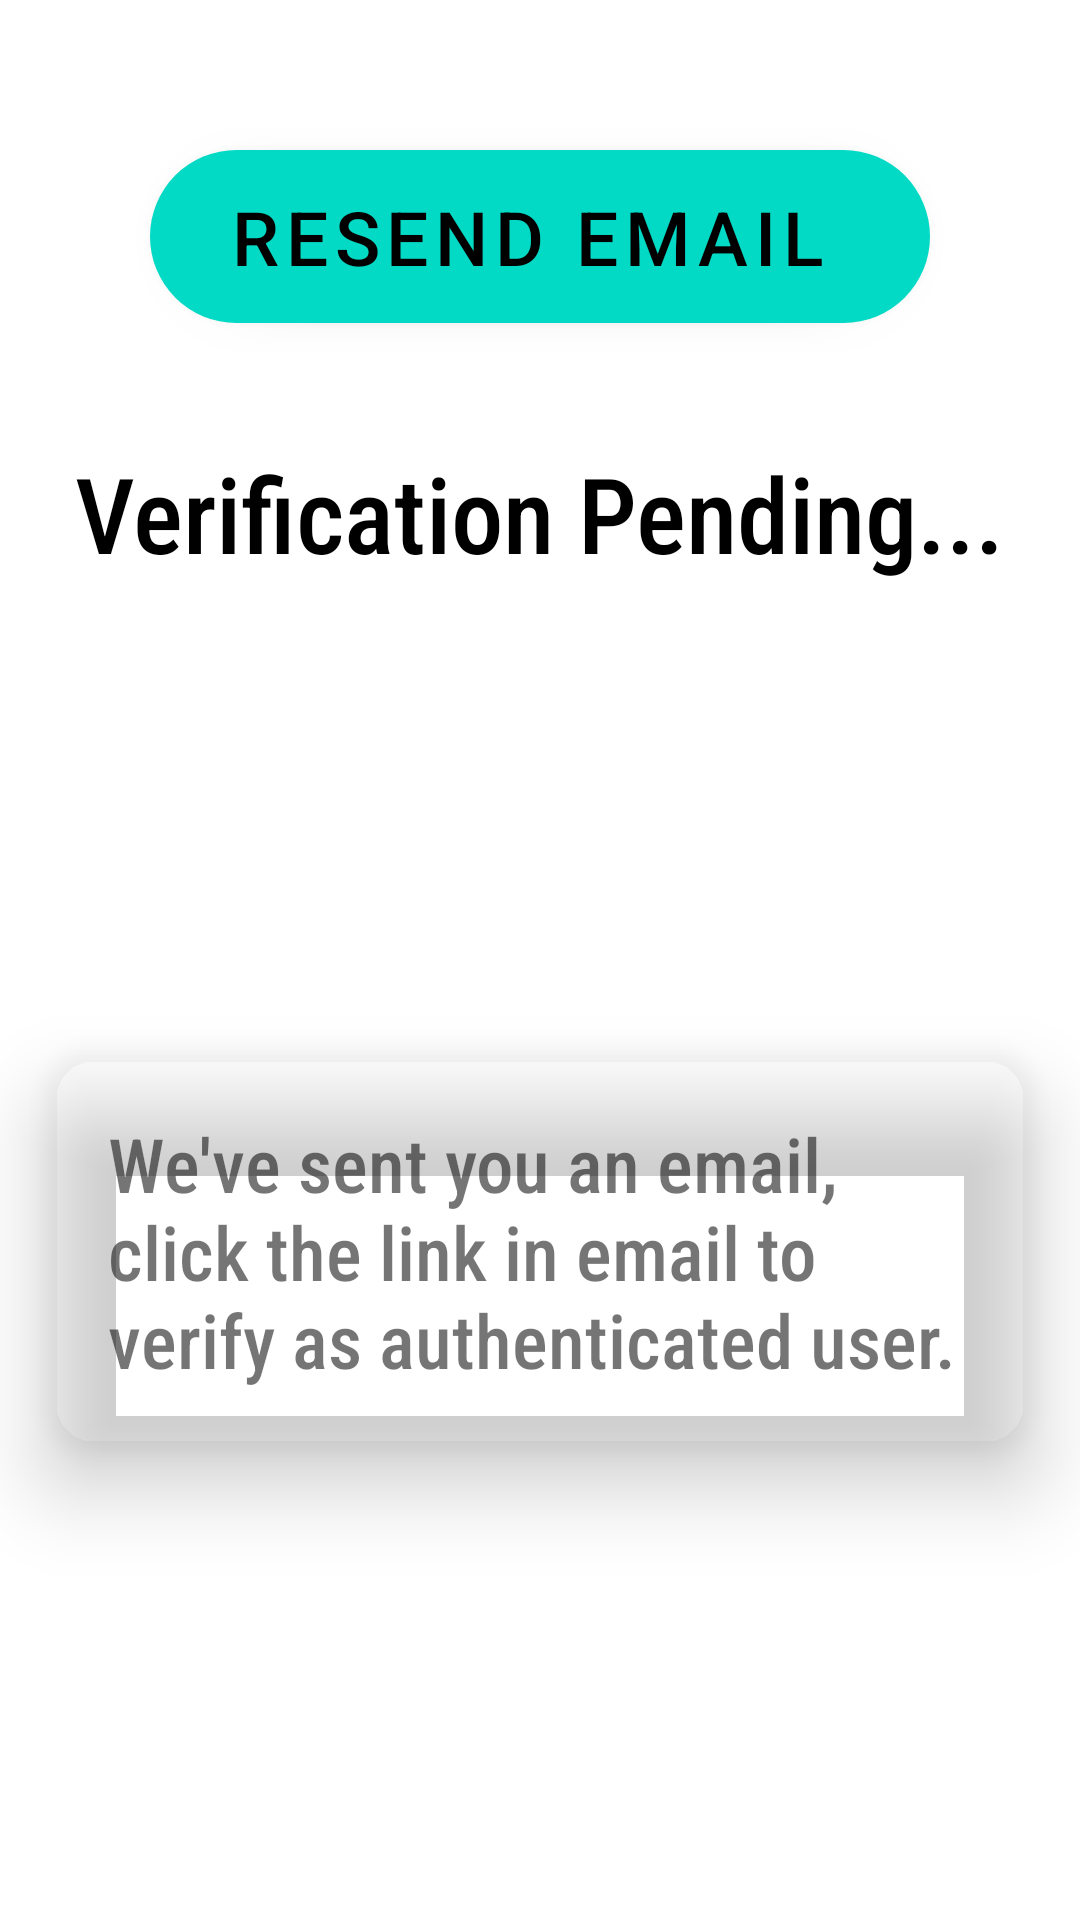

The Android layout XML behind this screen, and the referenced resources:
<!-- AndroidManifest.xml: application theme Theme.Bpbo -->
<!-- res/layout/fragment_verify.xml -->
<?xml version="1.0" encoding="utf-8"?>
<androidx.constraintlayout.widget.ConstraintLayout xmlns:android="http://schemas.android.com/apk/res/android"
    xmlns:app="http://schemas.android.com/apk/res-auto"
    xmlns:tools="http://schemas.android.com/tools"
    android:layout_width="match_parent"
    android:layout_height="match_parent"
    tools:context=".auth.VerifyFragment">

    <ImageView
        android:id="@+id/imageView4"
        android:layout_width="match_parent"
        android:layout_height="wrap_content"
        android:layout_marginLeft="@dimen/eighty"
        android:layout_marginRight="@dimen/eighty"
        android:layout_marginTop="@dimen/twenty"
        android:adjustViewBounds="true"
        android:scaleType="centerInside"
        android:src="@drawable/ic_launcher_foreground"
        app:layout_constraintEnd_toEndOf="parent"
        app:layout_constraintStart_toStartOf="parent"
        app:layout_constraintTop_toBottomOf="@+id/retryFab" />

    <com.google.android.material.floatingactionbutton.ExtendedFloatingActionButton
        android:id="@+id/retryFab"
        android:layout_width="match_parent"
        android:layout_height="wrap_content"
        android:layout_margin="@dimen/fifty"
        android:text="@string/retry"
        android:textSize="@dimen/twentyFiveSP"
        android:textAlignment="center"
        app:icon="@drawable/ic_launcher_foreground"
        app:iconSize="@dimen/fifty"
        app:iconGravity="textStart"
        app:layout_constraintEnd_toEndOf="parent"
        app:layout_constraintStart_toStartOf="parent"
        app:layout_constraintTop_toTopOf="parent" />

    <TextView
        android:id="@+id/textView2"
        android:layout_width="wrap_content"
        android:layout_height="wrap_content"
        android:layout_margin="@dimen/twenty"
        android:fontFamily="sans-serif-condensed-medium"
        android:text="@string/verificationMsg"
        android:textColor="@color/black"
        android:textSize="@dimen/thirtyFive"
        app:layout_constraintEnd_toEndOf="parent"
        app:layout_constraintStart_toStartOf="parent"
        app:layout_constraintTop_toBottomOf="@+id/imageView4" />

    <androidx.cardview.widget.CardView
        android:id="@+id/cardView"
        android:layout_width="match_parent"
        android:layout_height="wrap_content"
        android:layout_margin="@dimen/sixteen"
        android:elevation="@dimen/sixteen"
        app:cardBackgroundColor="@color/color1"
        app:cardCornerRadius="@dimen/fifteen"
        app:cardElevation="@dimen/sixteen"
        app:layout_constraintBottom_toBottomOf="parent"
        app:layout_constraintEnd_toEndOf="parent"
        app:layout_constraintStart_toStartOf="parent"
        app:layout_constraintTop_toBottomOf="@+id/textView2">

        <TextView
            android:id="@+id/textView"
            android:layout_width="match_parent"
            android:layout_height="wrap_content"
            android:layout_margin="@dimen/twenty"
            android:fontFamily="sans-serif-condensed-medium"
            android:text="@string/retryMsg"
            android:textSize="@dimen/twentyFive" />
    </androidx.cardview.widget.CardView>

</androidx.constraintlayout.widget.ConstraintLayout>
<!-- resources referenced by this layout -->
<resources>
  <dimen name="eighty">80dp</dimen>
  <dimen name="fifteen">15dp</dimen>
  <dimen name="fifty">50dp</dimen>
  <dimen name="sixteen">16dp</dimen>
  <dimen name="thirtyFive">35dp</dimen>
  <dimen name="twenty">20dp</dimen>
  <dimen name="twentyFive">25dp</dimen>
  <dimen name="twentyFiveSP">25sp</dimen>
  <string name="retry">Resend Email</string>
  <string name="retryMsg">We\'ve sent you an email, click the link in email to verify as authenticated user.</string>
  <string name="verificationMsg">Verification Pending...</string>
  <style name="Theme.Bpbo" parent="Theme.MaterialComponents.DayNight.DarkActionBar">
          
          <item name="colorPrimary">@color/purple_500</item>
          <item name="colorPrimaryVariant">@color/purple_700</item>
          <item name="colorOnPrimary">@color/white</item>
          
          <item name="colorSecondary">@color/teal_200</item>
          <item name="colorSecondaryVariant">@color/teal_700</item>
          <item name="colorOnSecondary">@color/black</item>
          
          <item name="android:statusBarColor" tools:targetApi="l">?attr/colorPrimaryVariant</item>
          
      </style>
  <!-- not gathered from this repository: default colours our renderer supplied (Android Studio template values) -->
  <color name="purple_500">#FF6200EE</color>
  <color name="purple_700">#FF3700B3</color>
  <color name="teal_200">#FF03DAC5</color>
  <color name="teal_700">#FF018786</color>
  <color name="black">#FF000000</color>
  <color name="white">#FFFFFFFF</color>
</resources>
